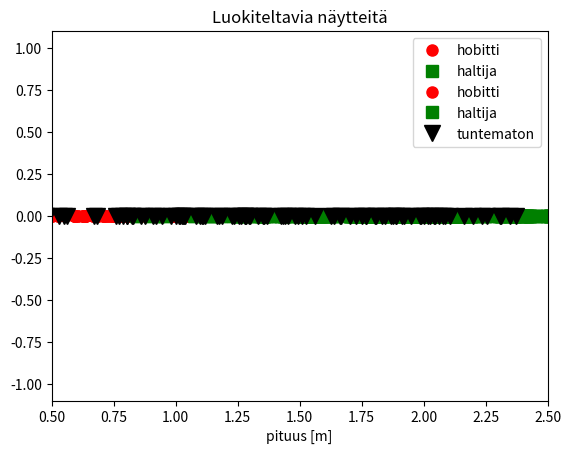

Here is the Python script that generated this plot:
import matplotlib.pyplot as plt
from matplotlib.colors import LogNorm
import numpy as np

# Coodinate system
plt.xlabel('pituus [m]')
#plt.ylabel('paino [kg]')
plt.axis([0.5,2.5,-1.1,+1.1])

# Generate random points for training
np.random.seed(11) # to always get the same points
N = 200
x_h = np.random.normal(1.1,0.3,N)
x_e = np.random.normal(1.9,0.4,N)
plt.plot(x_h,np.zeros([N,1]),'ro', markersize=8, label="hobitti")
plt.plot(x_e,np.zeros([N,1]),'gs', markersize=8, label="haltija")
plt.title('Näytteitä kahdesta luokasta')
plt.legend()
plt.show()

# Generate random points for testing
N_t =  50
x_h_test = np.random.normal(1.1,0.3,N_t) # h as hobit
x_e_test = np.random.normal(1.9,0.4,N_t) # e as elf
plt.plot(x_h,np.zeros([N,1]),'ro', markersize=8, label="hobitti")
plt.plot(x_e,np.zeros([N,1]),'gs', markersize=8, label="haltija")
plt.plot(x_e_test,np.zeros([N_t,1]),'kv',linewidth=1, markersize=12, label="tuntematon")
plt.plot(x_h_test,np.zeros([N_t,1]),'kv', markersize=12)
plt.title('Luokiteltavia näytteitä')
plt.legend()
plt.show()

# 1-NN classifier

# Form the train input and output vectors  (1: hobit, 2: elf)
x_tr = np.concatenate((x_h,x_e))
y_tr = np.concatenate((1*np.ones([x_h.shape[0],1]),2*np.ones([x_e.shape[0],1])))

# Form the test input and output vectors
x_te = np.concatenate((x_h_test,x_e_test))
y_te = np.concatenate((1*np.ones([N_t,1]),2*np.ones([N_t,1])))

np.savetxt("x_train_medium.txt", x_tr)
np.savetxt("y_train_medium.txt", y_tr)
np.savetxt("x_test_medium.txt", x_te)
np.savetxt("y_test_medium.txt", y_te)
